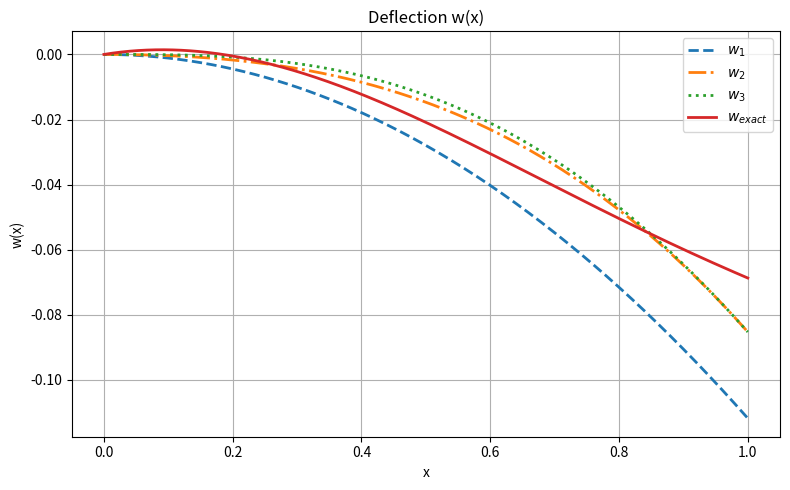
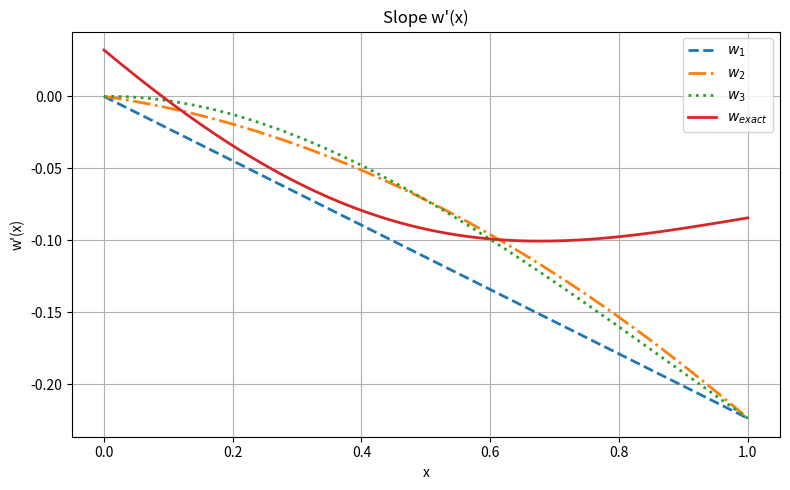

Write the Python code that produced these figures, in order. (Note: this script raises an exception after producing the figures.)
# 匯總完整程式碼：Rayleigh-Ritz 方法解 N=1,2,3 次近似解並比較 w, w', M, V
import sympy as sp
import numpy as np
import matplotlib.pyplot as plt

# 1. 符號設定
x, L, q0, EI = sp.symbols('x L q0 EI', real=True, positive=True)
pi = sp.pi

# 2. 定義試函數與荷載函數
phi = [x**2, x**3, x**4]
q_expr = q0 * sp.sin(pi * x / L)
M0 = q0 * L**2 / pi

# 3. Rayleigh-Ritz 通用 K, F 計算函數
def build_K_F(phis):
    n = len(phis)
    K = sp.zeros(n)
    F = sp.zeros(n, 1)
    for i in range(n):
        for j in range(n):
            K[i, j] = sp.integrate(EI * sp.diff(phis[i], x, 2) * sp.diff(phis[j], x, 2), (x, 0, L))
        F[i] = sp.integrate(phis[i] * q_expr, (x, 0, L)) - M0 * sp.diff(phis[i], x).subs(x, L)
    return K, F

# 4. 求解 N=1,2,3
C1, C2, C3 = sp.symbols('C1 C2 C3')
sols = []
for N in [1, 2, 3]:
    phis = phi[:N]
    K, F = build_K_F(phis)
    C_syms = [C1, C2, C3][:N]
    sol = sp.solve(K * sp.Matrix(C_syms) - F, C_syms)
    sols.append(sol)

# 5. 定義近似位移函數 w1, w2, w3
w_exprs = []
for N, sol in zip([1, 2, 3], sols):
    w_expr = sum(sol[C] * phi[i] for i, C in enumerate([C1, C2, C3][:N]))
    w_exprs.append(w_expr)

# 6. 定義理論解（w_exact）
w_exact_expr = - ((x / pi**4) * sp.sin(pi * x / L)
                  - (1 / 6) * (L / pi) * x**3
                  + (1 / 2) * (L**2 / pi - L**2 / pi**4) * x**2
                  - (L / pi)**3 * x)

# 7. 導數函數
def get_derivatives(w_expr):
    wp = sp.diff(w_expr, x)
    M = EI * sp.diff(w_expr, x, 2)
    V = EI * sp.diff(w_expr, x, 3)
    return w_expr, wp, M, V

# 8. 數值化（代入 q0=L=EI=1）
subs_dict = {q0: 1, L: 1, EI: 1}
x_vals = np.linspace(0, 1, 300)

# 所有解含理論解
all_exprs = w_exprs + [w_exact_expr]
labels = [r'$w_1$', r'$w_2$', r'$w_3$', r'$w_{exact}$']
styles = ['--', '-.', ':', '-']

# 整理所有量：w, w', M, V
results = {'w': [], "w'": [], 'M': [], 'V': []}
for expr in all_exprs:
    w, wp, M, V = get_derivatives(expr.subs(subs_dict))
    for key, val in zip(results.keys(), [w, wp, M, V]):
        func = sp.lambdify(x, val, 'numpy')
        results[key].append(func(x_vals))

# 9. 繪圖
titles = ['Deflection w(x)', "Slope w'(x)", 'Bending Moment M(x)', 'Shear Force V(x)']
ylabels = ['w(x)', "w'(x)", 'M(x)', 'V(x)']

for i, key in enumerate(results.keys()):
    plt.figure(figsize=(8, 5))
    for y_vals, label, style in zip(results[key], labels, styles):
        plt.plot(x_vals, y_vals, style, label=label, linewidth=2)
    plt.title(titles[i])
    plt.xlabel('x')
    plt.ylabel(ylabels[i])
    plt.legend()
    plt.grid(True)
    plt.tight_layout()
    plt.show()
